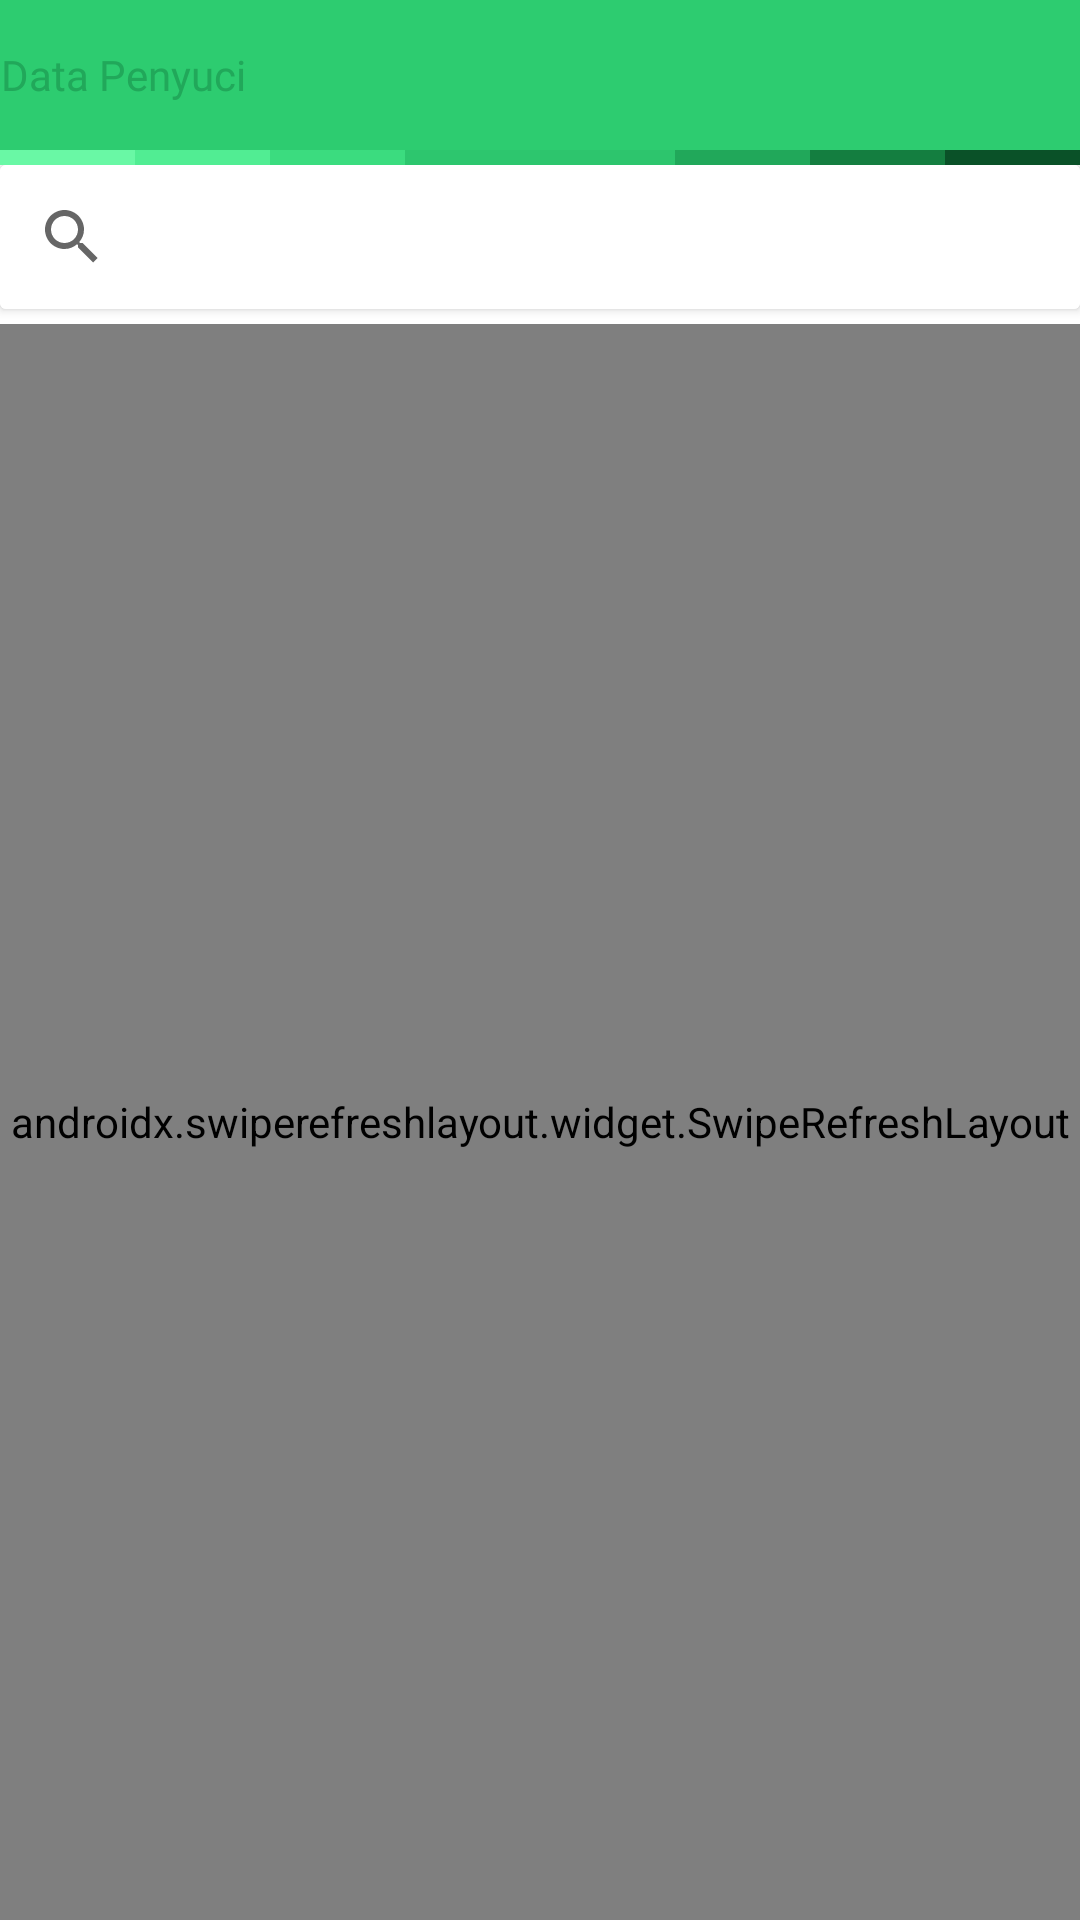

Layout XML and referenced resources for this Android screen:
<!-- AndroidManifest.xml: application theme AppTheme -->
<!-- res/layout/mpenyuci.xml -->
<?xml version="1.0" encoding="utf-8"?>
<LinearLayout xmlns:android="http://schemas.android.com/apk/res/android"
    xmlns:app="http://schemas.android.com/apk/res-auto"
    android:layout_width="match_parent"
    android:layout_height="match_parent"
    android:background="#fff"
    android:orientation="vertical">

    <LinearLayout
        android:layout_width="match_parent"
        android:layout_height="wrap_content"
        android:background="@color/colorPrimary"
        android:gravity="center|left"
        android:orientation="horizontal">

        <LinearLayout
            android:id="@+id/bback"
            android:layout_width="200dp"
            android:layout_height="30dp"
            android:layout_marginLeft="-50dp"
            android:layout_marginTop="10dp"
            android:layout_marginBottom="10dp"
            android:background="@drawable/profile"
            android:gravity="right|center">

            <TextView
                android:layout_width="150dp"
                android:layout_height="wrap_content"
                android:drawablePadding="8dp"
                android:drawableLeft="@drawable/ic_baseline_arrow_back_24"
                android:fontFamily="@font/robotoblack"
                android:gravity="center|left"
                android:text="Data Penyuci"
                android:textAppearance="?android:textAppearanceSmall"
                android:textColor="@color/colorPrimaryDark" />
        </LinearLayout>
    </LinearLayout>

    <LinearLayout
        android:layout_width="match_parent"
        android:layout_height="wrap_content"
        android:orientation="horizontal">

        <View
            android:layout_width="match_parent"
            android:layout_height="5dp"
            android:layout_weight="1"
            android:background="#69F8A5" />

        <View
            android:layout_width="match_parent"
            android:layout_height="5dp"
            android:layout_weight="1"
            android:background="#51ED93" />

        <View
            android:layout_width="match_parent"
            android:layout_height="5dp"
            android:layout_weight="1"
            android:background="#3BDC7F" />

        <View
            android:layout_width="match_parent"
            android:layout_height="5dp"
            android:layout_weight="1"
            android:background="#2DC66E" />

        <View
            android:layout_width="match_parent"
            android:layout_height="5dp"
            android:layout_weight="1"
            android:background="#2DC56D" />

        <View
            android:layout_width="match_parent"
            android:layout_height="5dp"
            android:layout_weight="1"
            android:background="#21A85A" />

        <View
            android:layout_width="match_parent"
            android:layout_height="5dp"
            android:layout_weight="1"
            android:background="#147E40" />

        <View
            android:layout_width="match_parent"
            android:layout_height="5dp"
            android:layout_weight="1"
            android:background="#0A5128" />
    </LinearLayout>

    <LinearLayout
        android:layout_width="match_parent"
        android:layout_height="match_parent"
        android:background="#fff"
        android:orientation="vertical">

        <androidx.cardview.widget.CardView
            android:layout_width="match_parent"
            android:layout_height="wrap_content"
            android:layout_marginBottom="5dp">

            <androidx.appcompat.widget.SearchView
                android:id="@+id/scari"
                android:layout_width="match_parent"
                android:layout_height="wrap_content"
                android:background="#fff"
                android:textAppearance="?android:textAppearanceSmall"
                app:queryHint="Search Disini..." />
        </androidx.cardview.widget.CardView>

        <androidx.swiperefreshlayout.widget.SwipeRefreshLayout
            android:id="@+id/swipe"
            android:layout_width="match_parent"
            android:layout_height="match_parent">

            <LinearLayout
                android:layout_width="match_parent"
                android:layout_height="match_parent"
                android:orientation="vertical">

                <androidx.recyclerview.widget.RecyclerView
                    android:id="@+id/vtamp"
                    android:layout_width="match_parent"
                    android:layout_height="match_parent" />
            </LinearLayout>
        </androidx.swiperefreshlayout.widget.SwipeRefreshLayout>

    </LinearLayout>

</LinearLayout>
<!-- resources referenced by this layout -->
<resources>
  <color name="colorPrimary">#2dcc70</color>
  <color name="colorPrimaryDark">#21A85A</color>
  <style name="AppTheme" parent="Theme.AppCompat.Light.NoActionBar">
          
          <item name="colorPrimary">#2ECC71</item>
          <item name="colorPrimaryDark">#0f9b0f</item>
          <item name="colorAccent">#2ECC71</item>
      </style>
</resources>
